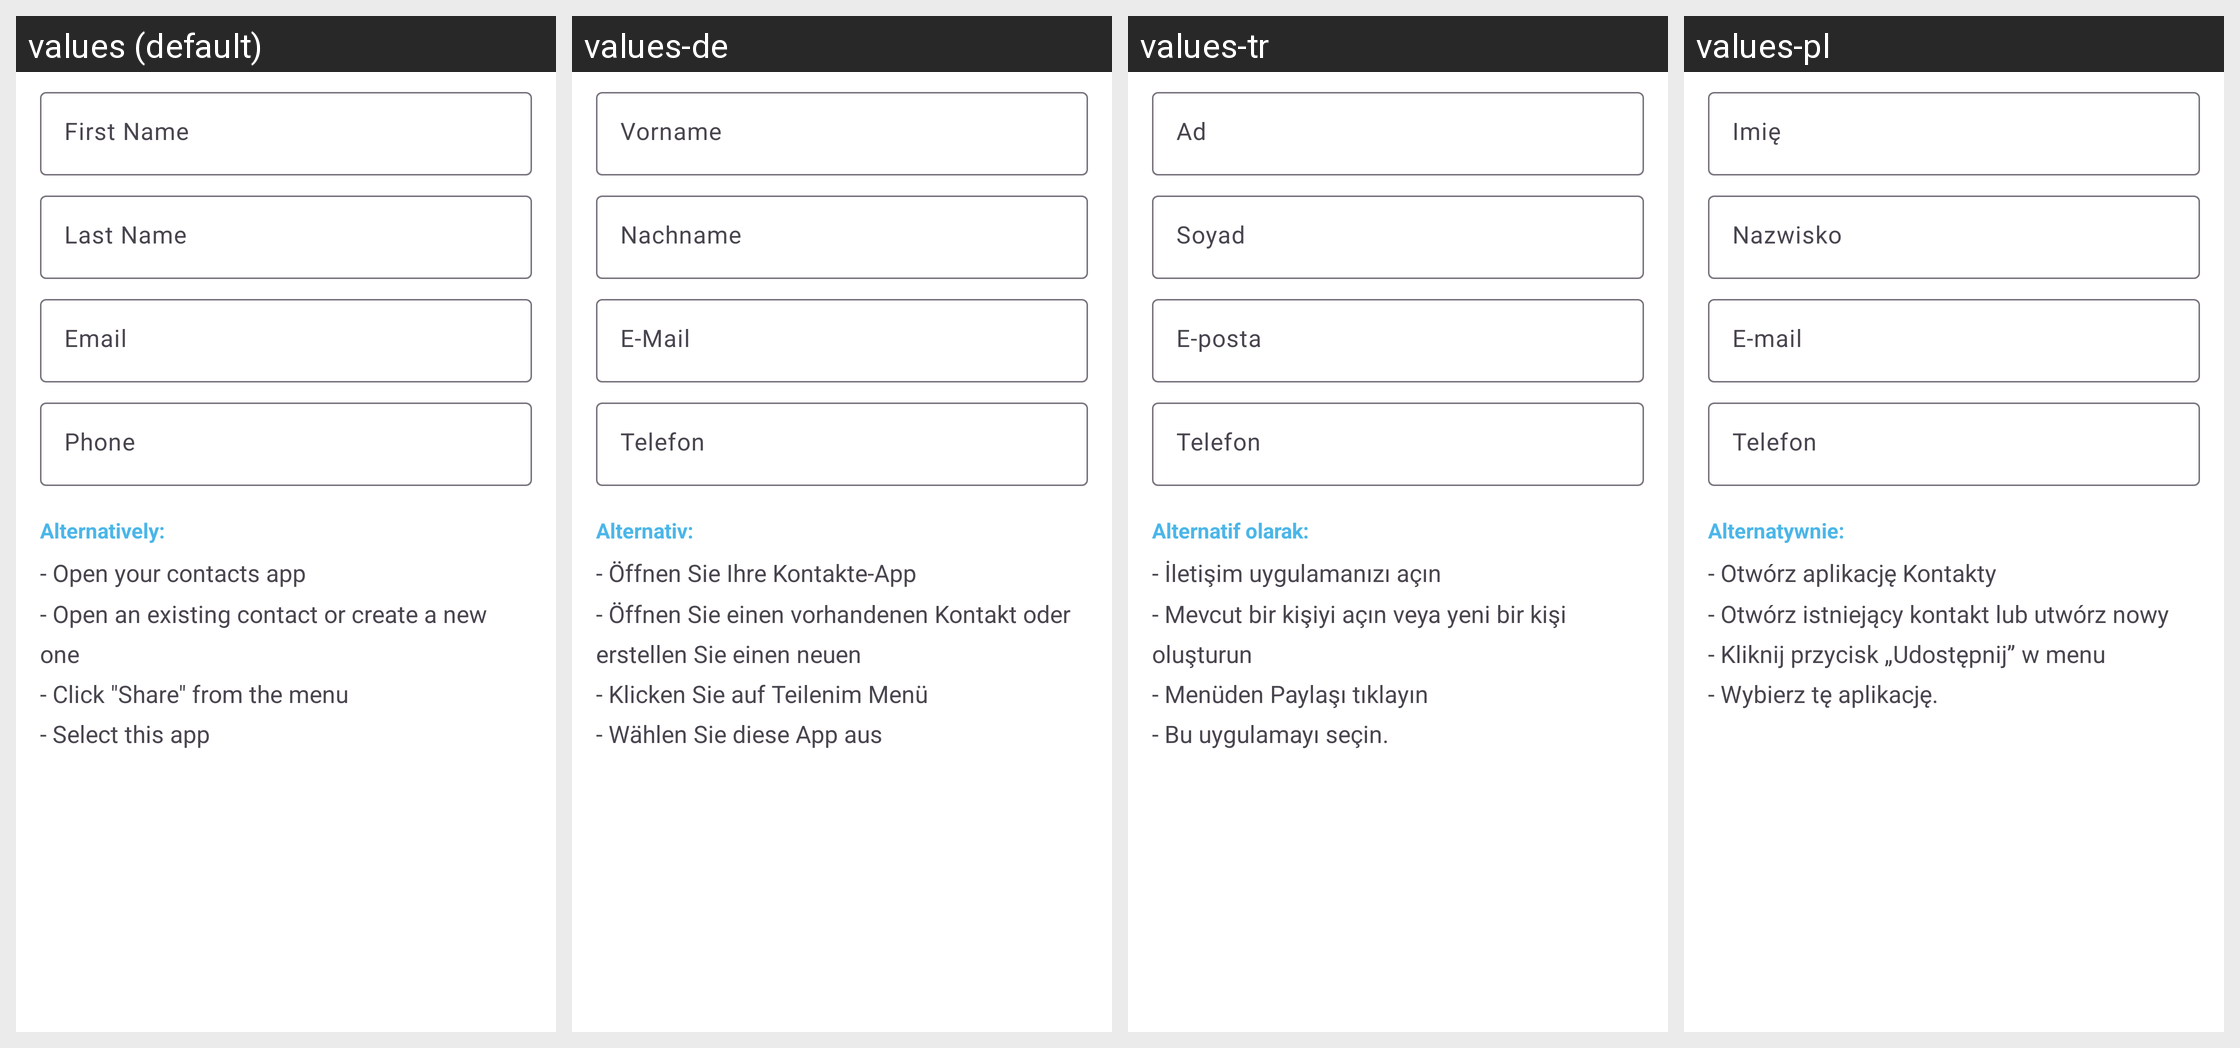

For this localized Android screen grid, give each drawn string resource with its value in every locale shown.
Android screen res/layout/fragment_create_qr_code_mecard.xml rendered under 4 locales, left to right: values (default), values-de, values-tr, values-pl. Device: Nexus 5 (rendered at 1080×1920; each locale shown at half size, 540×960, under a caption strip naming it); theme AppTheme.
Other locales in the repository, not shown: values-bg, values-es, values-fr, values-hi, values-hu, values-in, values-it, values-ja, values-ro, values-ru, values-sv, values-uk.
Strings drawn on this screen, with the default value and each locale's value (text and hints the layout hard-codes, and strings that could not be matched under every locale, appear in the picture but are not listed):

hint_first_name
  values: First Name
  values-de: Vorname
  values-tr: Ad
  values-pl: Imię

hint_last_name
  values: Last Name
  values-de: Nachname
  values-tr: Soyad
  values-pl: Nazwisko

hint_email
  values: Email
  values-de: E-Mail
  values-tr: E-posta
  values-pl: E-mail

hint_phone
  values: Phone
  values-de: Telefon
  values-tr: Telefon
  values-pl: Telefon

alternatively
  values: Alternatively:
  values-de: Alternativ:
  values-tr: Alternatif olarak:
  values-pl: Alternatywnie:

summary_alternatively_contact
  values: - Open your contacts app
      - Open an existing contact or create a new one
      - Click "Share" from the menu
      - Select this app
  values-de: - Öffnen Sie Ihre Kontakte-App
      - Öffnen Sie einen vorhandenen Kontakt oder erstellen Sie einen neuen
      - Klicken Sie auf Teilenim Menü
      - Wählen Sie diese App aus
  values-tr: - İletişim uygulamanızı açın
      - Mevcut bir kişiyi açın veya yeni bir kişi oluşturun
      - Menüden Paylaşı tıklayın
      - Bu uygulamayı seçin.
  values-pl: - Otwórz aplikację Kontakty
      - Otwórz istniejący kontakt lub utwórz nowy
      - Kliknij przycisk „Udostępnij” w menu
      - Wybierz tę aplikację.
